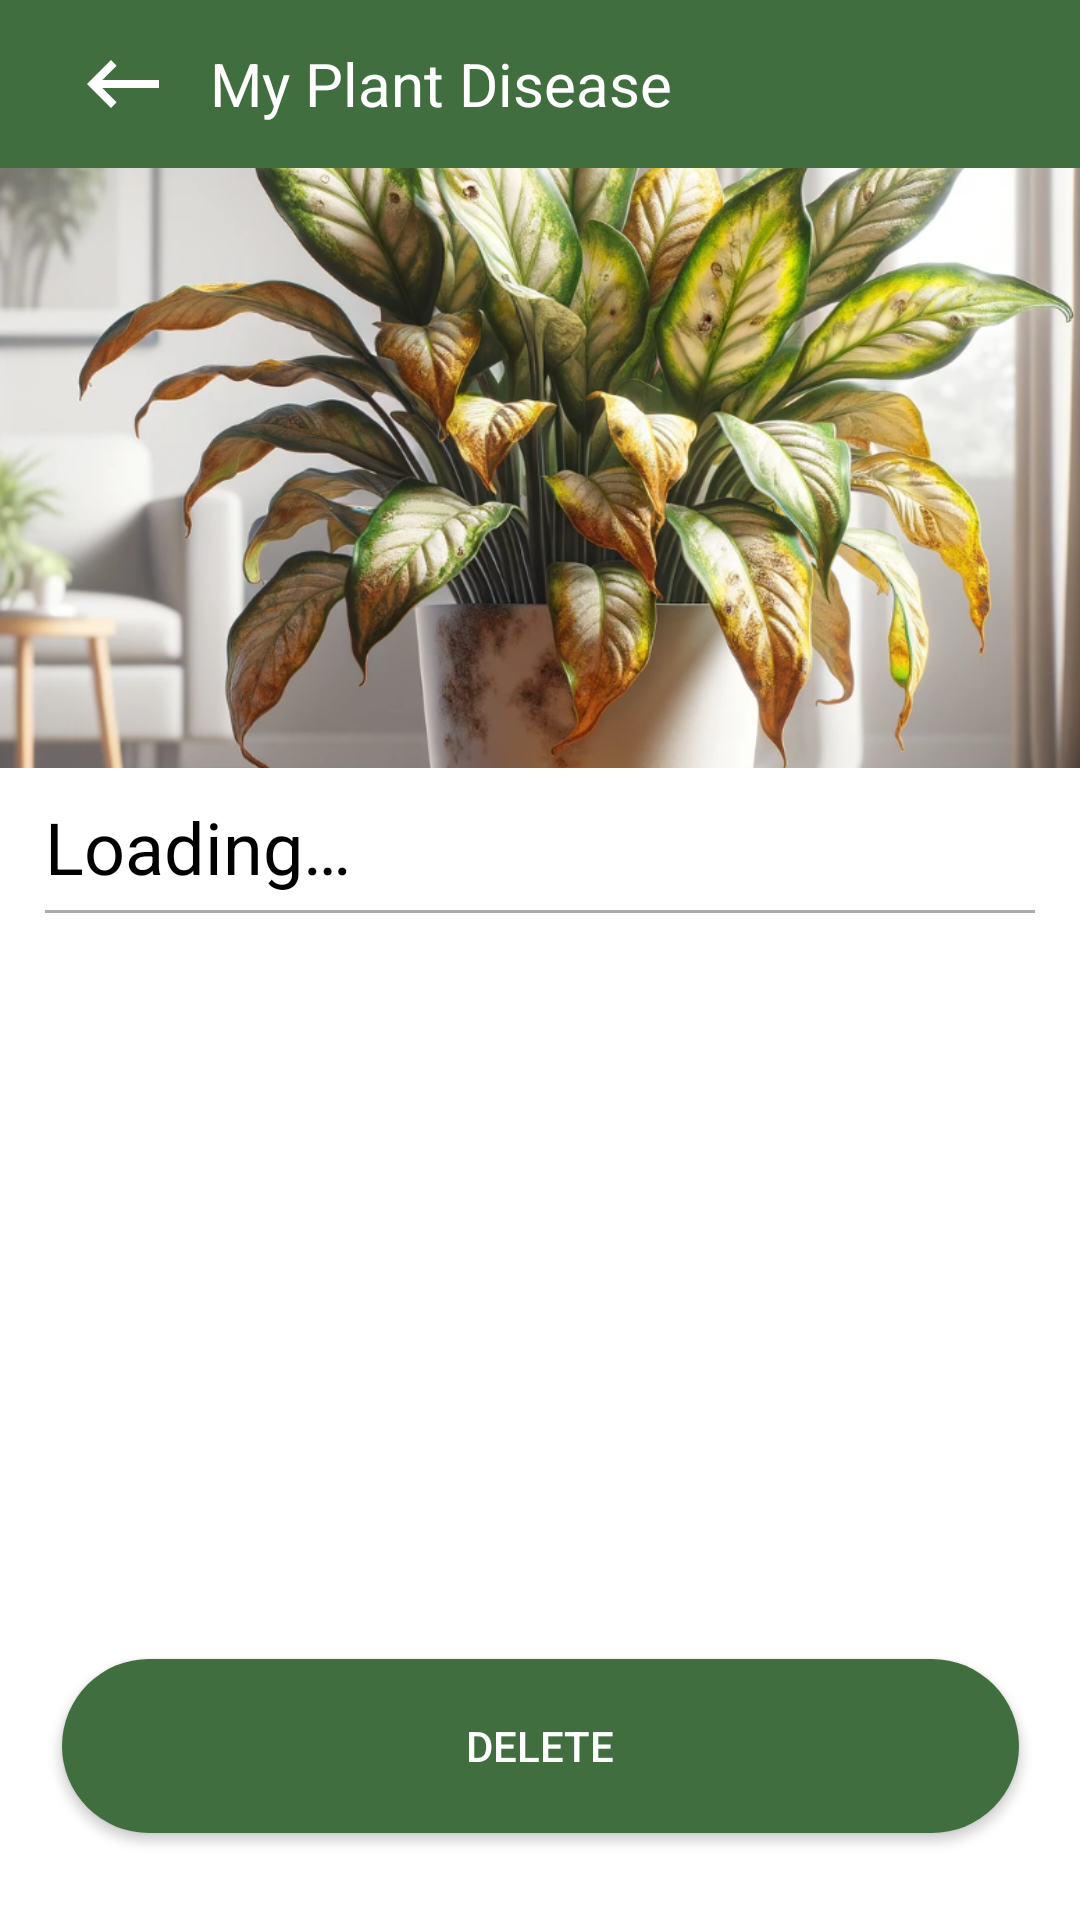

Android layout source for this screen:
<!-- AndroidManifest.xml: application theme Theme.Flourish -->
<!-- res/layout/fragment_view_plant_disease.xml -->
<?xml version="1.0" encoding="utf-8"?>
<androidx.constraintlayout.widget.ConstraintLayout xmlns:android="http://schemas.android.com/apk/res/android"
    xmlns:app="http://schemas.android.com/apk/res-auto"
    xmlns:tools="http://schemas.android.com/tools"
    android:layout_width="match_parent"
    android:layout_height="match_parent"
    tools:context=".ViewPlantDiseaseFragment">

    <com.google.android.material.appbar.MaterialToolbar
        android:id="@+id/materialToolbar"
        android:layout_width="0dp"
        android:layout_height="wrap_content"
        android:background="@color/green"
        app:layout_constraintEnd_toEndOf="parent"
        app:layout_constraintStart_toStartOf="parent"
        app:layout_constraintTop_toTopOf="parent"
        app:titleTextColor="@color/white">

        <ImageView
            android:id="@+id/btnBack"
            android:layout_width="50dp"
            android:layout_height="50dp"
            android:contentDescription="@string/back_button"
            android:padding="9dp"
            android:src="@drawable/back_btn">
        </ImageView>

        <TextView
            android:id="@+id/txtHeading"
            android:layout_width="wrap_content"
            android:layout_height="wrap_content"
            android:layout_marginStart="20dp"
            android:text="@string/my_plant_disease"
            android:textColor="@color/white"
            android:textSize="20sp"
            app:layout_constraintEnd_toEndOf="parent"
            app:layout_constraintStart_toStartOf="parent"
            app:layout_constraintTop_toTopOf="parent" />

    </com.google.android.material.appbar.MaterialToolbar>

    <ScrollView
        android:id="@+id/scrollView"
        android:layout_width="0dp"
        android:layout_height="0dp"
        android:layout_marginBottom="29dp"
        app:layout_constraintBottom_toTopOf="@id/deleteBtn"
        app:layout_constraintEnd_toEndOf="parent"
        app:layout_constraintStart_toStartOf="parent"
        app:layout_constraintTop_toBottomOf="@id/materialToolbar">

        <LinearLayout
            android:layout_width="match_parent"
            android:layout_height="wrap_content"
            android:orientation="vertical"
            app:layout_constraintEnd_toEndOf="parent"
            app:layout_constraintStart_toStartOf="parent">

            <ImageView
                android:id="@+id/imgPlantDiseaseImage"
                android:layout_width="match_parent"
                android:layout_height="200dp"
                android:contentDescription="@string/plant_image"
                android:scaleType="centerCrop"
                android:src="@drawable/plant_disease_img" />

            <TextView
                android:id="@+id/txtPlantDiseaseName"
                android:layout_width="wrap_content"
                android:layout_height="wrap_content"
                android:layout_marginStart="15dp"
                android:layout_marginTop="10dp"
                android:layout_marginEnd="15dp"
                android:layout_marginBottom="5dp"
                android:text="@string/loading"
                android:textColor="@color/black"
                android:textSize="24sp" />

            <View
                android:layout_width="match_parent"
                android:layout_height="1dp"
                android:layout_marginStart="15dp"
                android:layout_marginEnd="15dp"
                android:background="@android:color/darker_gray" />

            <TextView
                android:id="@+id/txtDescription"
                android:layout_width="wrap_content"
                android:layout_height="wrap_content"
                android:layout_marginStart="15dp"
                android:layout_marginTop="20dp"
                android:layout_marginEnd="15dp"
                android:textColor="@color/black"
                android:textSize="16sp" />

            <TextView
                android:id="@+id/txtSymptoms"
                android:layout_width="wrap_content"
                android:layout_height="wrap_content"
                android:layout_marginStart="15dp"
                android:layout_marginTop="20dp"
                android:textColor="@color/dark_green"
                android:textSize="16sp" />

            <TextView
                android:id="@+id/txtCauses"
                android:layout_width="wrap_content"
                android:layout_height="wrap_content"
                android:layout_marginStart="15dp"
                android:layout_marginTop="5dp"
                android:textColor="@color/dark_green"
                android:textSize="16sp" />

            <TextView
                android:id="@+id/txtTreatment"
                android:layout_width="wrap_content"
                android:layout_height="wrap_content"
                android:layout_marginStart="15dp"
                android:layout_marginTop="5dp"
                android:textColor="@color/dark_green"
                android:textSize="16sp" />
        </LinearLayout>
    </ScrollView>

    <Button
        android:id="@+id/deleteBtn"
        android:layout_width="319dp"
        android:layout_height="58dp"
        android:layout_marginStart="46dp"
        android:layout_marginEnd="46dp"
        android:layout_marginBottom="29dp"
        android:background="@drawable/rounded_button_green"
        android:text="@string/delete"
        android:textColor="@color/white"
        app:layout_constraintBottom_toBottomOf="parent"
        app:layout_constraintEnd_toEndOf="parent"
        app:layout_constraintStart_toStartOf="parent"
        app:layout_constraintTop_toBottomOf="@+id/scrollView" />
</androidx.constraintlayout.widget.ConstraintLayout>
<!-- resources referenced by this layout -->
<resources>
  <color name="black">#FF000000</color>
  <color name="dark_green">#0B1D10</color>
  <color name="green">#406E3F</color>
  <color name="white">#FFFFFFFF</color>
  <!-- drawable back_btn (drawable) -->
  <vector
      android:height="24dp"
      android:viewportHeight="24"
      android:viewportWidth="24"
      android:width="24dp"
      android:tint="@color/white"
      xmlns:android="http://schemas.android.com/apk/res/android">
      <path
          android:fillColor="@android:color/white"
          android:pathData="M21,11H6.83l3.58,-3.59L9,6l-6,6 6,6 1.41,-1.41L6.83,13H21z"/>
  </vector>
  <!-- drawable plant_disease_img: png bitmap (drawable, 852390 bytes) -->
  <!-- drawable rounded_button_green (drawable) -->
  <?xml version="1.0" encoding="utf-8"?>
  <selector xmlns:android="http://schemas.android.com/apk/res/android">
      <item>
          <shape xmlns:android="http://schemas.android.com/apk/res/android">
              <corners android:radius="50dp" />
              <solid android:color="@color/green" />
          </shape>
      </item>
  </selector>
  <string name="back_button">Back button</string>
  <string name="delete">Delete</string>
  <string name="loading">Loading…</string>
  <string name="my_plant_disease">My Plant Disease</string>
  <string name="plant_image">Plant Image</string>
  <style name="Theme.Flourish" parent="Base.Theme.Flourish" />
  <style name="Base.Theme.Flourish" parent="Theme.MaterialComponents.DayNight.NoActionBar">
          
          <item name="colorPrimary">@color/green</item>
          <item name="colorPrimaryVariant">@color/darker_green</item>
          <item name="colorOnPrimary">@color/white</item>
  
          <item name="colorSecondary">@color/green</item>
          <item name="colorSecondaryVariant">@color/white</item>
          <item name="colorOnSecondary">@color/white</item>
  
          <item name="android:statusBarColor">?attr/colorPrimaryVariant</item>
  
      </style>
  <color name="darker_green">#263D2A</color>
</resources>
